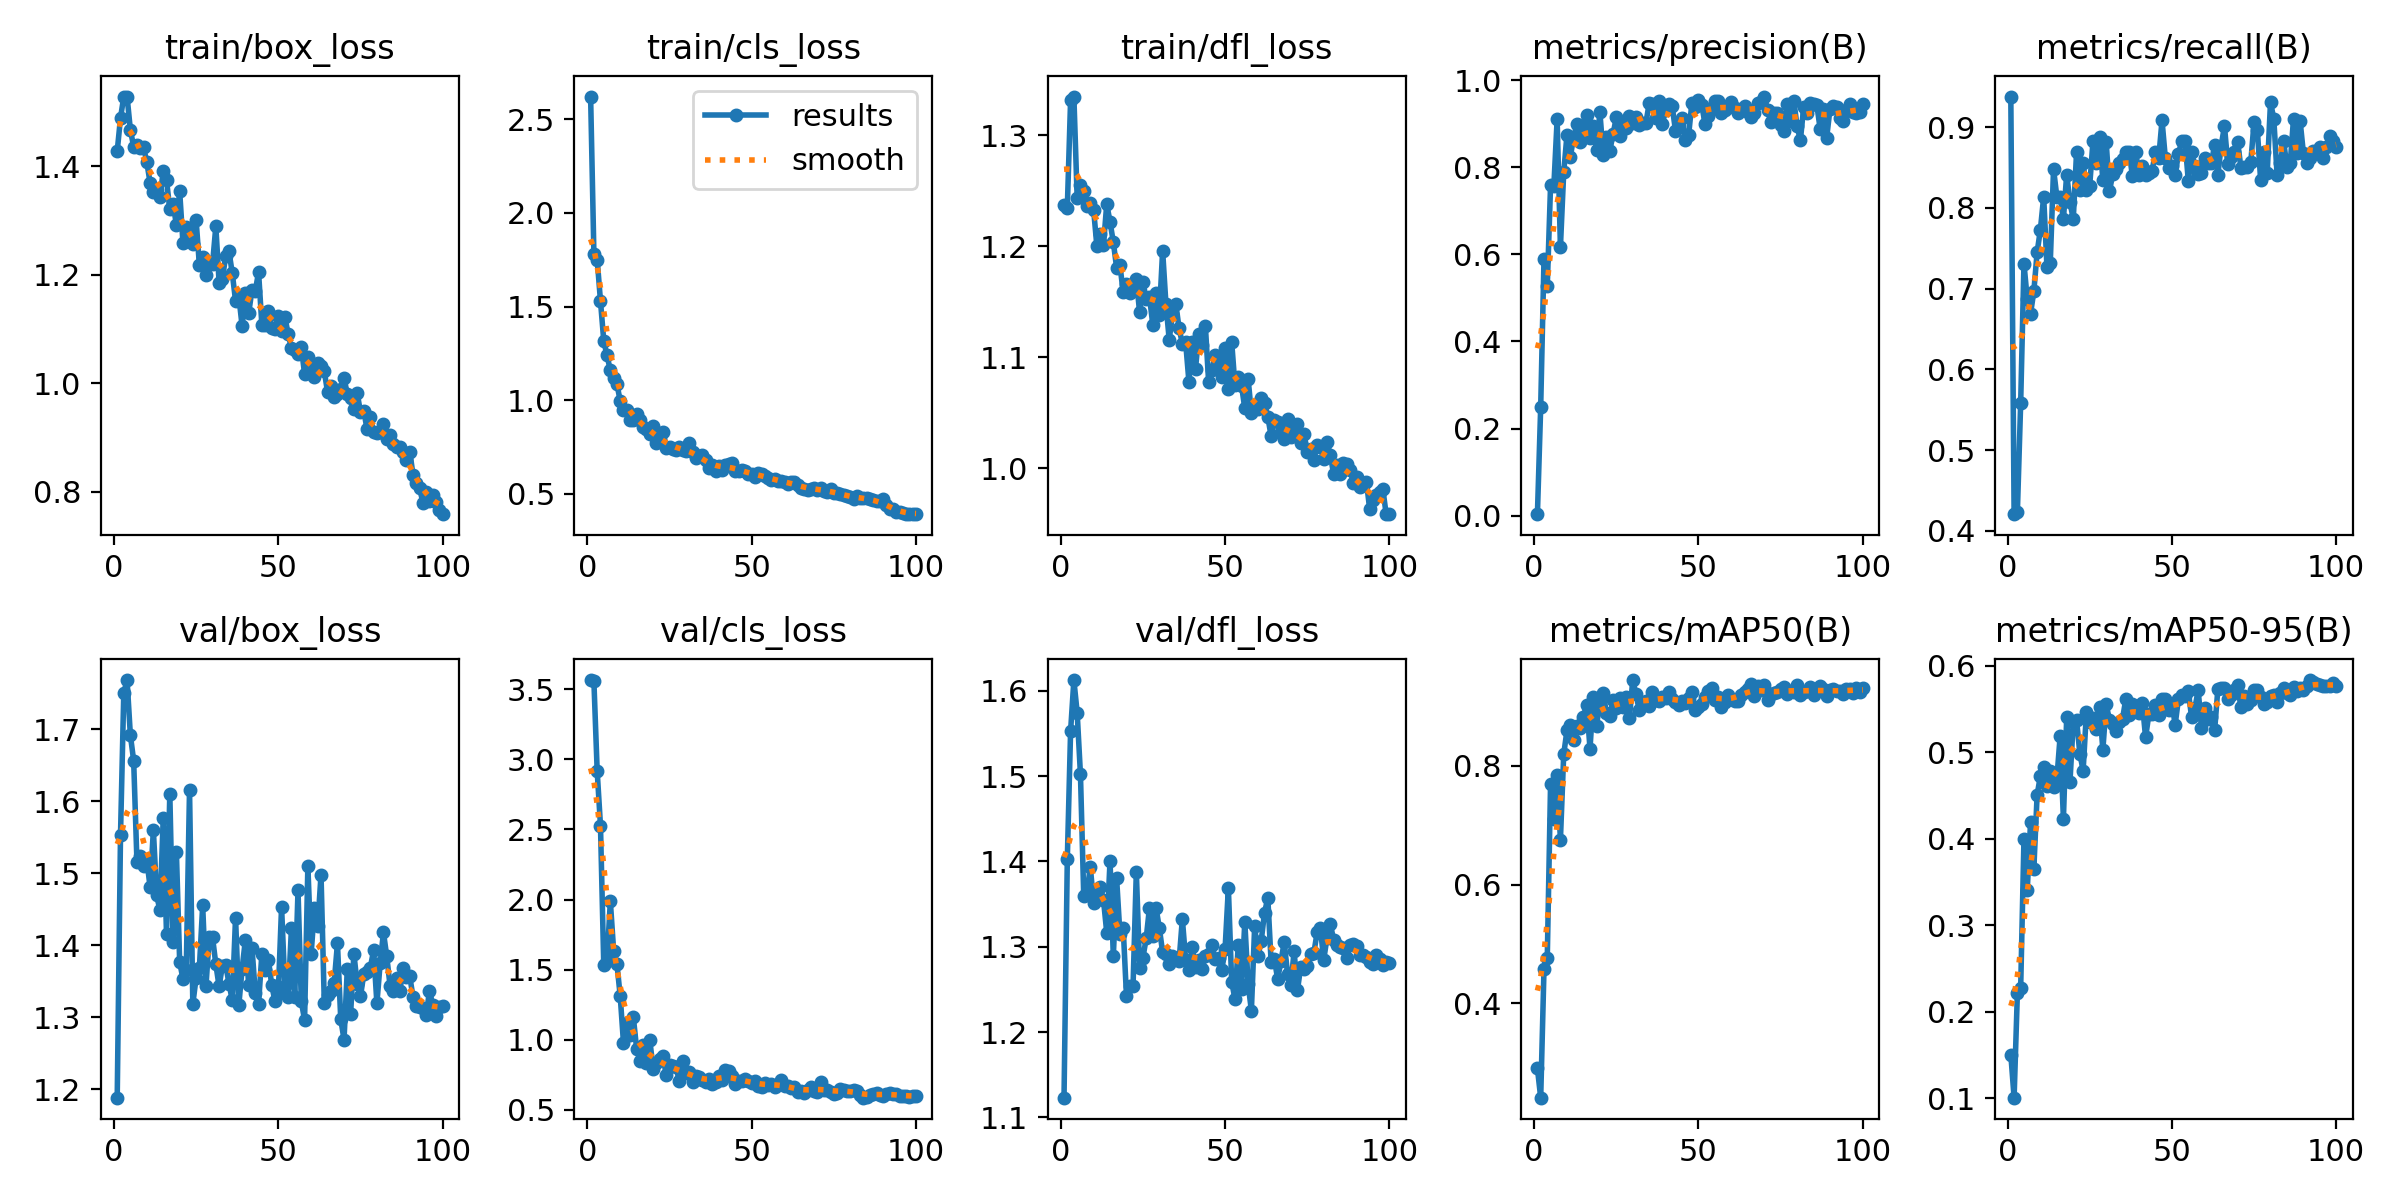

The data file committed next to this chart (first rows):
epoch, time, train/box_loss, train/cls_loss, train/dfl_loss, metrics/precision(B), metrics/recall(B), metrics/mAP50(B), metrics/mAP50-95(B), val/box_loss, val/cls_loss, val/dfl_loss, lr/pg0, lr/pg1, lr/pg2
1, 74.02, 1.428, 2.621, 1.237, 0.00341, 0.9379, 0.2904, 0.1507, 1.189, 3.567, 1.123, 0.00064, 0.00064, 0.00064
2, 146.8, 1.489, 1.782, 1.235, 0.2503, 0.4207, 0.2411, 0.1008, 1.553, 3.556, 1.402, 0.001287, 0.001287, 0.001287
3, 219.9, 1.529, 1.75, 1.331, 0.5883, 0.4237, 0.4571, 0.2222, 1.751, 2.915, 1.553, 0.001921, 0.001921, 0.001921
4, 291.7, 1.529, 1.53, 1.335, 0.527, 0.5586, 0.4769, 0.2278, 1.769, 2.528, 1.612, 0.001941, 0.001941, 0.001941
5, 362.8, 1.467, 1.316, 1.244, 0.7586, 0.731, 0.7693, 0.3996, 1.692, 1.533, 1.574, 0.001921, 0.001921, 0.001921
6, 433.6, 1.436, 1.239, 1.255, 0.7569, 0.687, 0.7101, 0.3406, 1.657, 1.565, 1.502, 0.001901, 0.001901, 0.001901
7, 500.3, 1.439, 1.159, 1.25, 0.9098, 0.669, 0.784, 0.4191, 1.517, 1.988, 1.359, 0.001881, 0.001881, 0.001881
8, 572.3, 1.433, 1.12, 1.236, 0.617, 0.6966, 0.6758, 0.3651, 1.524, 1.636, 1.364, 0.001861, 0.001861, 0.001861
9, 643.5, 1.435, 1.087, 1.239, 0.7881, 0.7448, 0.8197, 0.4506, 1.51, 1.542, 1.394, 0.001842, 0.001842, 0.001842
10, 714.1, 1.408, 0.9965, 1.233, 0.8751, 0.7733, 0.8601, 0.4729, 1.519, 1.312, 1.351, 0.001822, 0.001822, 0.001822
11, 785.8, 1.37, 0.9485, 1.2, 0.8236, 0.8138, 0.869, 0.4834, 1.481, 0.9764, 1.361, 0.001802, 0.001802, 0.001802
12, 856.1, 1.353, 0.9459, 1.211, 0.8681, 0.7265, 0.8441, 0.4612, 1.56, 1.118, 1.37, 0.001782, 0.001782, 0.001782
13, 926.7, 1.357, 0.8968, 1.201, 0.8984, 0.7317, 0.8679, 0.4789, 1.47, 1.033, 1.355, 0.001762, 0.001762, 0.001762
14, 997.3, 1.343, 0.8972, 1.238, 0.8569, 0.8483, 0.8643, 0.46, 1.449, 1.159, 1.317, 0.001743, 0.001743, 0.001743
15, 1068, 1.391, 0.9283, 1.222, 0.8912, 0.8138, 0.883, 0.4693, 1.577, 0.9359, 1.401, 0.001723, 0.001723, 0.001723
16, 1138, 1.375, 0.8946, 1.204, 0.9196, 0.8138, 0.9032, 0.5185, 1.415, 0.8501, 1.289, 0.001703, 0.001703, 0.001703
17, 1208, 1.321, 0.8583, 1.181, 0.8676, 0.7862, 0.8288, 0.4229, 1.611, 0.9649, 1.38, 0.001683, 0.001683, 0.001683
18, 1280, 1.33, 0.8462, 1.183, 0.8955, 0.8414, 0.9168, 0.5406, 1.405, 0.8352, 1.315, 0.001663, 0.001663, 0.001663
19, 1350, 1.293, 0.8206, 1.159, 0.8385, 0.8069, 0.8679, 0.4663, 1.53, 0.9996, 1.322, 0.001644, 0.001644, 0.001644
20, 1420, 1.354, 0.8613, 1.166, 0.9271, 0.7862, 0.9089, 0.5351, 1.377, 0.7942, 1.242, 0.001624, 0.001624, 0.001624
21, 1492, 1.259, 0.7715, 1.158, 0.8292, 0.869, 0.9225, 0.5375, 1.353, 0.8326, 1.254, 0.001604, 0.001604, 0.001604
22, 1562, 1.288, 0.7912, 1.161, 0.8688, 0.8221, 0.889, 0.4984, 1.366, 0.8647, 1.254, 0.001584, 0.001584, 0.001584
23, 1634, 1.279, 0.8298, 1.171, 0.8372, 0.8552, 0.8841, 0.4789, 1.616, 0.8823, 1.388, 0.001564, 0.001564, 0.001564
24, 1704, 1.257, 0.7431, 1.14, 0.8752, 0.8226, 0.9103, 0.5465, 1.319, 0.7469, 1.275, 0.001545, 0.001545, 0.001545
25, 1775, 1.301, 0.7517, 1.168, 0.9149, 0.8276, 0.8973, 0.5348, 1.355, 0.8184, 1.287, 0.001525, 0.001525, 0.001525
26, 1846, 1.218, 0.7381, 1.153, 0.8724, 0.8828, 0.9145, 0.5402, 1.369, 0.8109, 1.31, 0.001505, 0.001505, 0.001505
27, 1917, 1.233, 0.7371, 1.155, 0.8971, 0.8552, 0.8998, 0.5274, 1.456, 0.8017, 1.346, 0.001485, 0.001485, 0.001485
28, 1987, 1.2, 0.7479, 1.129, 0.8894, 0.8877, 0.9165, 0.5529, 1.344, 0.7025, 1.312, 0.001465, 0.001465, 0.001465
29, 2058, 1.224, 0.7368, 1.158, 0.9185, 0.8345, 0.8806, 0.503, 1.411, 0.8458, 1.345, 0.001446, 0.001446, 0.001446
30, 2129, 1.22, 0.728, 1.138, 0.9014, 0.8822, 0.9446, 0.5555, 1.411, 0.7631, 1.322, 0.001426, 0.001426, 0.001426
31, 2197, 1.289, 0.771, 1.196, 0.9155, 0.8207, 0.9203, 0.5379, 1.374, 0.7681, 1.293, 0.001406, 0.001406, 0.001406
32, 2269, 1.186, 0.7242, 1.148, 0.8971, 0.8415, 0.8933, 0.5333, 1.343, 0.7002, 1.292, 0.001386, 0.001386, 0.001386
33, 2340, 1.193, 0.69, 1.116, 0.9019, 0.8483, 0.9037, 0.5252, 1.372, 0.738, 1.28, 0.001366, 0.001366, 0.001366
34, 2409, 1.235, 0.7014, 1.139, 0.9012, 0.8552, 0.9097, 0.5356, 1.373, 0.7368, 1.289, 0.001347, 0.001347, 0.001347
35, 2483, 1.243, 0.7078, 1.148, 0.9468, 0.8601, 0.901, 0.539, 1.347, 0.7133, 1.286, 0.001327, 0.001327, 0.001327
36, 2553, 1.203, 0.6788, 1.126, 0.9461, 0.869, 0.9249, 0.562, 1.324, 0.6963, 1.283, 0.001307, 0.001307, 0.001307
37, 2624, 1.152, 0.6379, 1.112, 0.9121, 0.869, 0.9108, 0.5426, 1.439, 0.7166, 1.333, 0.001287, 0.001287, 0.001287
38, 2691, 1.16, 0.6526, 1.113, 0.953, 0.8397, 0.9091, 0.5559, 1.317, 0.6868, 1.285, 0.001267, 0.001267, 0.001267
39, 2760, 1.105, 0.6201, 1.078, 0.9, 0.8693, 0.9165, 0.554, 1.368, 0.6981, 1.273, 0.001248, 0.001248, 0.001248
40, 2834, 1.166, 0.6486, 1.114, 0.9317, 0.8414, 0.915, 0.5455, 1.408, 0.7399, 1.3, 0.001228, 0.001228, 0.001228
41, 2906, 1.13, 0.6296, 1.09, 0.9464, 0.8522, 0.9244, 0.5569, 1.345, 0.7153, 1.276, 0.001208, 0.001208, 0.001208
42, 2978, 1.172, 0.655, 1.121, 0.9398, 0.8414, 0.9124, 0.5174, 1.397, 0.7836, 1.284, 0.001188, 0.001188, 0.001188
43, 3050, 1.17, 0.6611, 1.111, 0.8842, 0.8427, 0.907, 0.5439, 1.334, 0.7762, 1.274, 0.001168, 0.001168, 0.001168
44, 3125, 1.205, 0.6666, 1.129, 0.8976, 0.8462, 0.9034, 0.5441, 1.319, 0.7415, 1.289, 0.001149, 0.001149, 0.001149
45, 3199, 1.108, 0.6242, 1.077, 0.9131, 0.8696, 0.9093, 0.5543, 1.388, 0.6809, 1.291, 0.001129, 0.001129, 0.001129
46, 3272, 1.107, 0.6217, 1.089, 0.8621, 0.8621, 0.9063, 0.5429, 1.366, 0.702, 1.303, 0.001109, 0.001109, 0.001109
47, 3345, 1.134, 0.6255, 1.102, 0.8739, 0.9084, 0.9137, 0.5619, 1.38, 0.7048, 1.285, 0.001089, 0.001089, 0.001089
48, 3419, 1.103, 0.6219, 1.099, 0.9484, 0.8621, 0.9239, 0.562, 1.345, 0.7164, 1.287, 0.001069, 0.001069, 0.001069
49, 3493, 1.1, 0.6047, 1.082, 0.939, 0.849, 0.8945, 0.5485, 1.322, 0.7067, 1.273, 0.00105, 0.00105, 0.00105
50, 3565, 1.125, 0.6045, 1.109, 0.9537, 0.8518, 0.8985, 0.5564, 1.334, 0.6918, 1.298, 0.00103, 0.00103, 0.00103
51, 3636, 1.096, 0.5925, 1.072, 0.9419, 0.8414, 0.9045, 0.5321, 1.454, 0.7086, 1.369, 0.00101, 0.00101, 0.00101
52, 3708, 1.123, 0.6132, 1.114, 0.8998, 0.8669, 0.9164, 0.5618, 1.343, 0.6668, 1.259, 0.0009902, 0.0009902, 0.0009902
53, 3780, 1.091, 0.6086, 1.075, 0.9185, 0.8828, 0.927, 0.5661, 1.328, 0.6612, 1.239, 0.0009704, 0.0009704, 0.0009704
54, 3852, 1.065, 0.5941, 1.082, 0.9365, 0.8828, 0.9308, 0.5651, 1.424, 0.6926, 1.302, 0.0009506, 0.0009506, 0.0009506
55, 3924, 1.061, 0.584, 1.074, 0.9527, 0.8332, 0.9116, 0.5708, 1.328, 0.6736, 1.25, 0.0009308, 0.0009308, 0.0009308
56, 3996, 1.055, 0.5733, 1.054, 0.9529, 0.869, 0.9166, 0.5405, 1.476, 0.6846, 1.329, 0.000911, 0.000911, 0.000911
57, 4067, 1.067, 0.5794, 1.081, 0.9251, 0.8517, 0.8984, 0.551, 1.323, 0.659, 1.256, 0.0008912, 0.0008912, 0.0008912
58, 4139, 1.017, 0.5677, 1.05, 0.9313, 0.8414, 0.9076, 0.5721, 1.296, 0.6773, 1.225, 0.0008714, 0.0008714, 0.0008714
59, 4211, 1.049, 0.5682, 1.057, 0.9386, 0.8437, 0.9192, 0.5282, 1.51, 0.7093, 1.324, 0.0008516, 0.0008516, 0.0008516
60, 4283, 1.027, 0.5658, 1.054, 0.9503, 0.8621, 0.9122, 0.5517, 1.389, 0.6728, 1.289, 0.0008318, 0.0008318, 0.0008318
... 40 more rows
